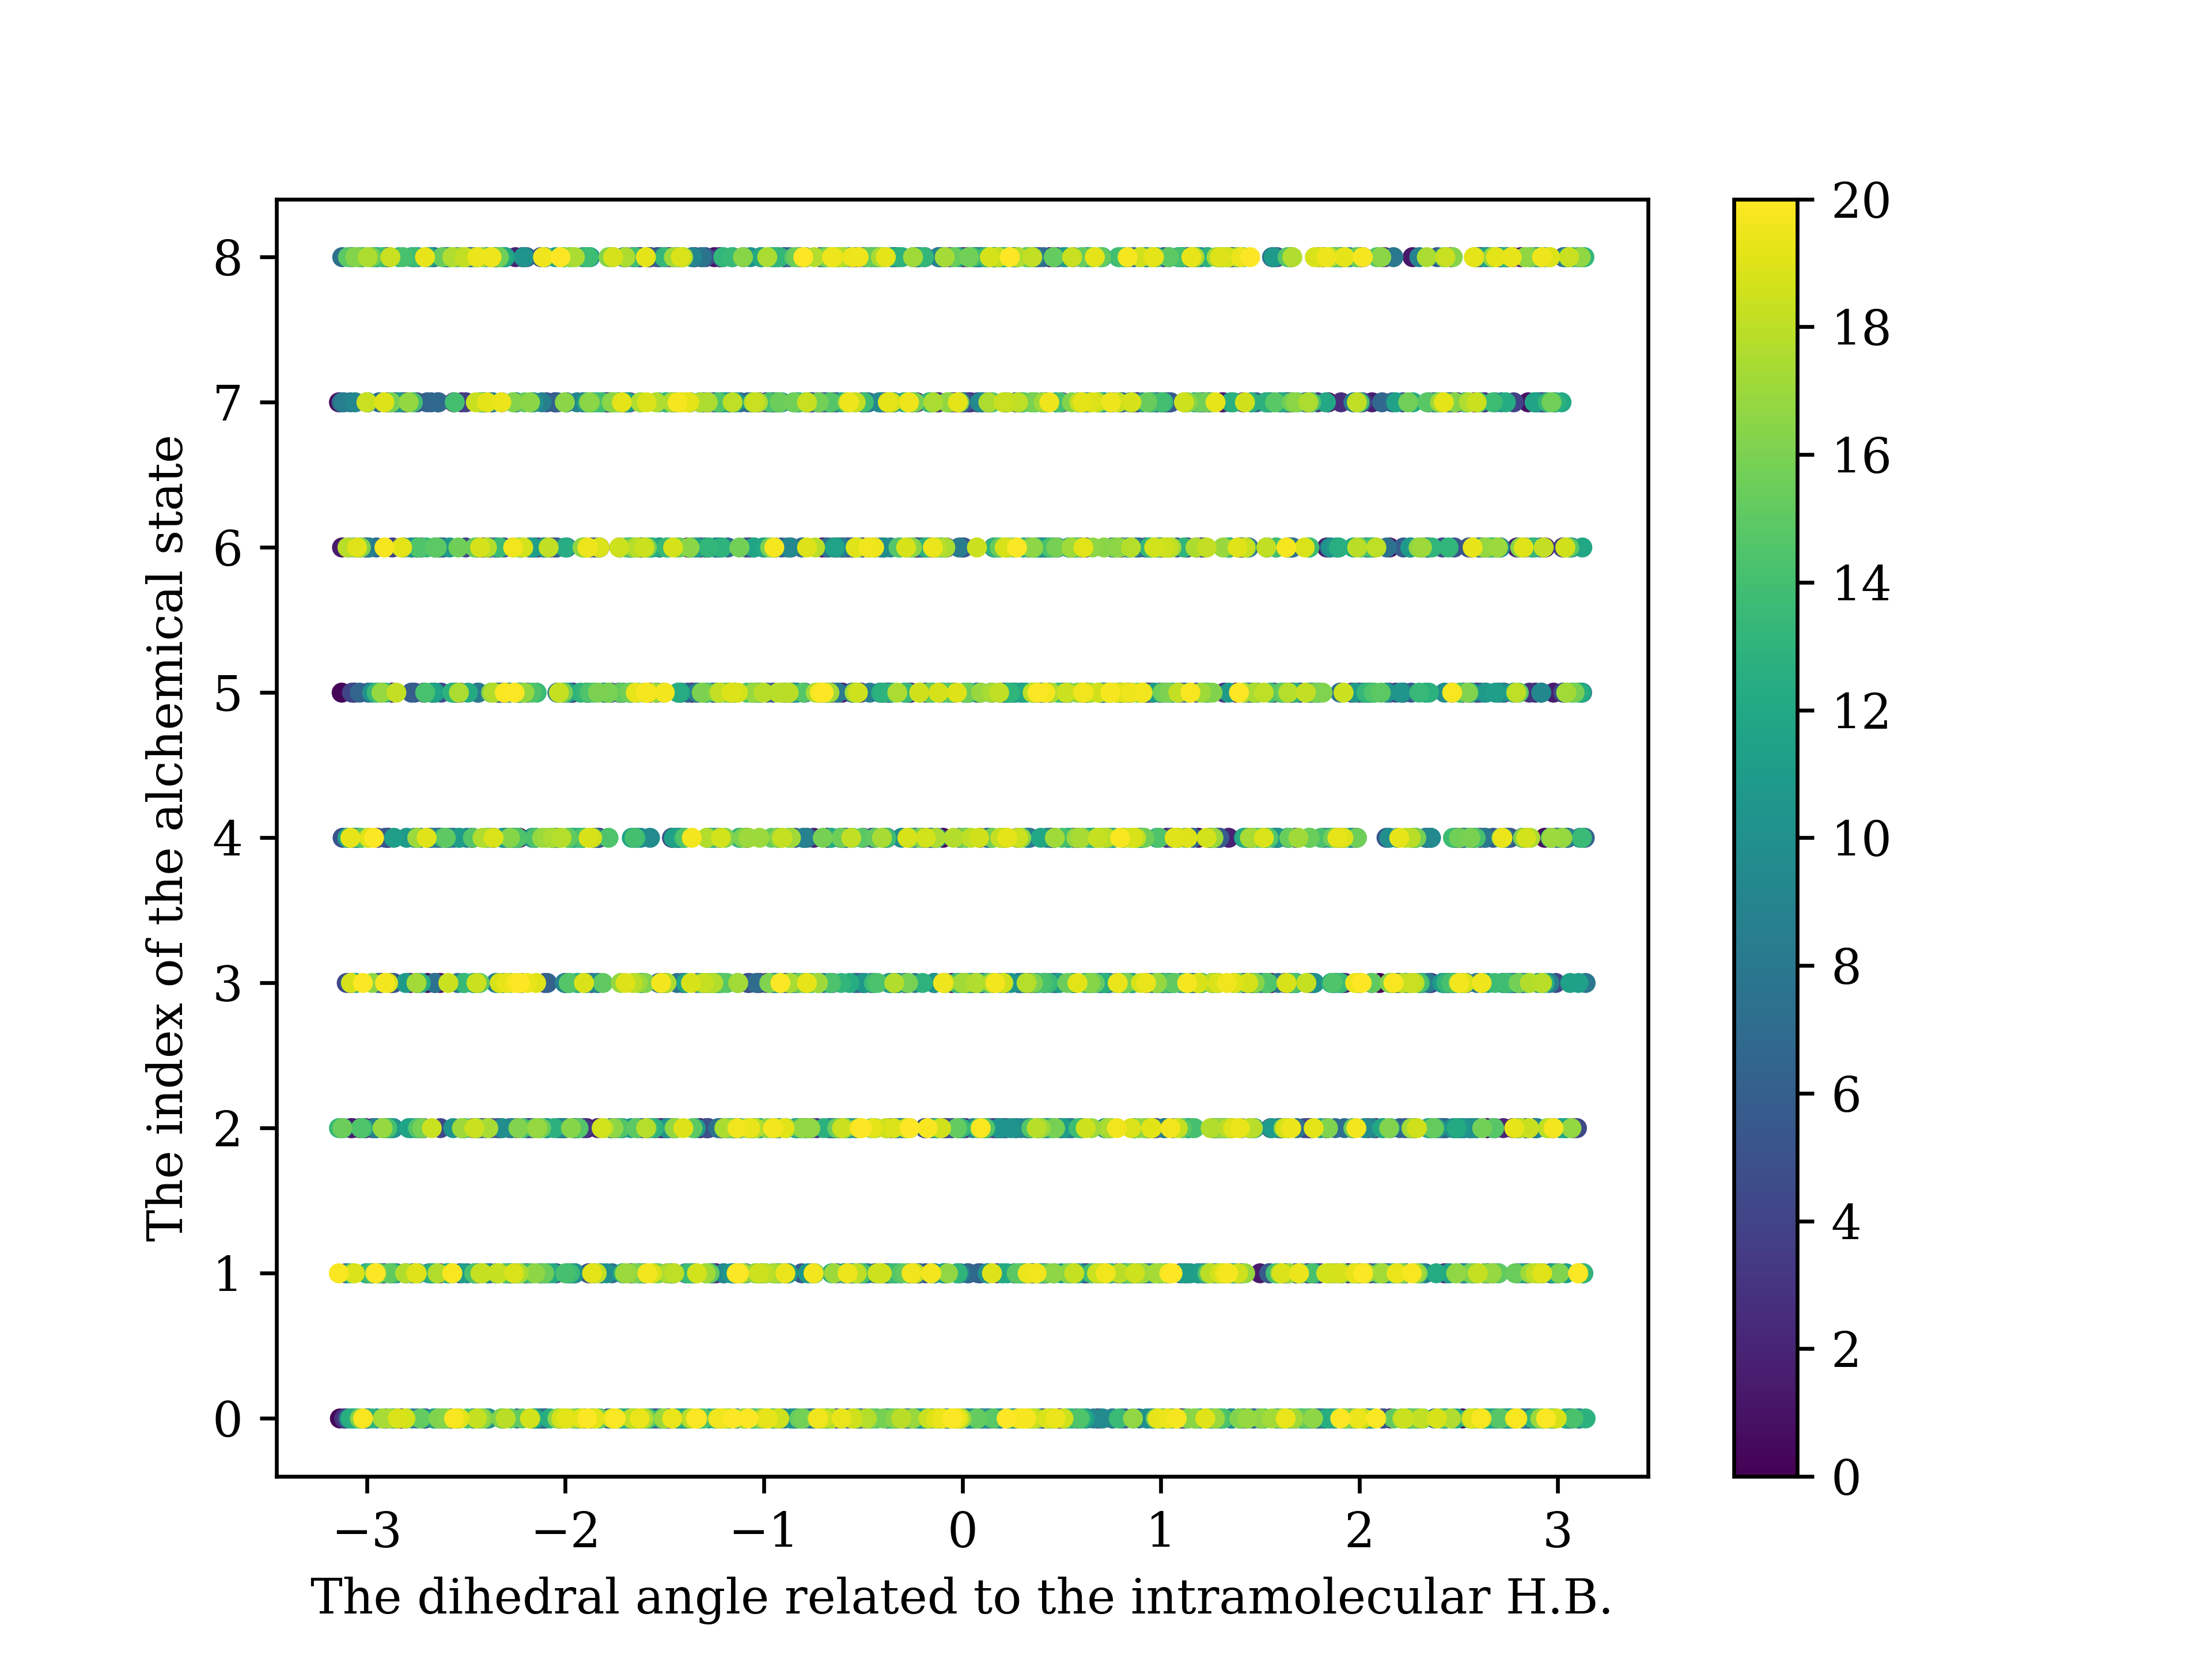

The Python source for this figure:
import numpy as np
import matplotlib.pyplot as plt
from matplotlib import rc

rc('font', **{
    'family': 'sans-serif',
    'sans-serif': ['DejaVu Sans'],
    'size': 10
    })

# Set the font used for MathJax - more on this later
rc('mathtext', **{'default': 'regular'})
plt.rc('font', family='serif')

t, theta, Lambda = [], [], []
infile = open('COLVAR', 'r')
lines = infile.readlines()
infile.close()

for line in lines:
    if line[0] != '#' and line[0] != '@' and len(line.split()) == 4:
        t.append(float(line.split()[0]))
        theta.append(float(line.split()[1]))
        Lambda.append(float(line.split()[2]))

plt.figure()
plt.scatter(theta[::250], Lambda[::250], s=10.0, c=plt.cm.viridis(np.linspace(0, 1, len(t[::250]))))
plt.xlabel('The dihedral angle related to the intramolecular H.B.')
plt.ylabel('The index of the alchemical state')
# plt.grid()
cbar = plt.colorbar()
cbar.set_ticks(np.linspace(0, 1, 11))
cbar.set_ticklabels(np.arange(0, 24, 2))
plt.savefig('diffusion_2d.png', dpi=600)
